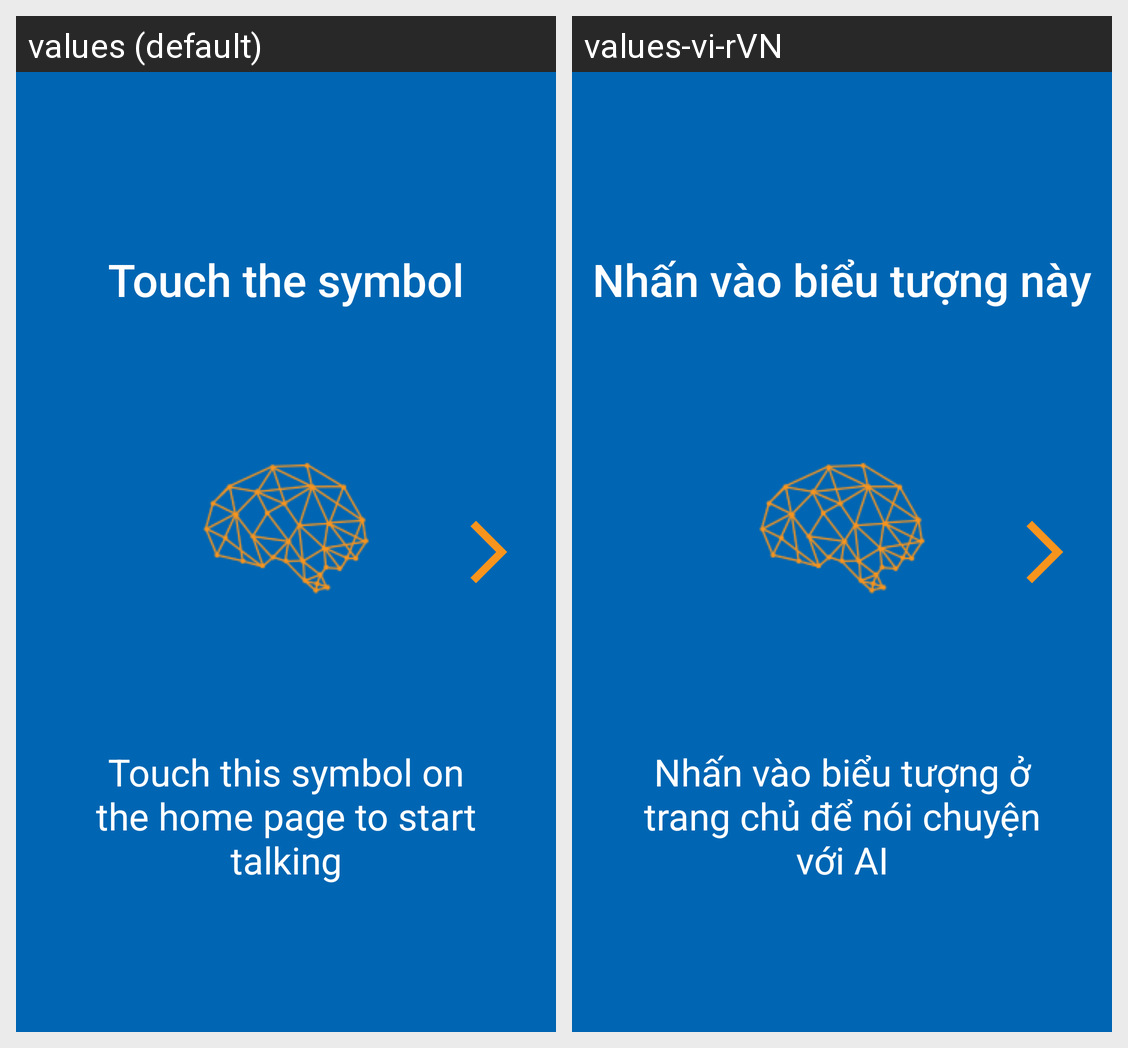

Translations of the strings shown on this Android screen, per locale in the grid:
Android screen res/layout/fragment_on_boarding_symbol.xml rendered under 2 locales, left to right: values (default), values-vi-rVN. Device: Nexus 5 (rendered at 1080×1920; each locale shown at half size, 540×960, under a caption strip naming it); theme AppTheme.
Strings drawn on this screen, with the default value and each locale's value (text and hints the layout hard-codes, and strings that could not be matched under every locale, appear in the picture but are not listed):

touch_icon
  values: Touch the symbol
  values-vi-rVN: Nhấn vào biểu tượng này

touch_icon_prompt
  values: Touch this symbol on the home page to start talking
  values-vi-rVN: Nhấn vào biểu tượng ở trang chủ để nói chuyện với AI
